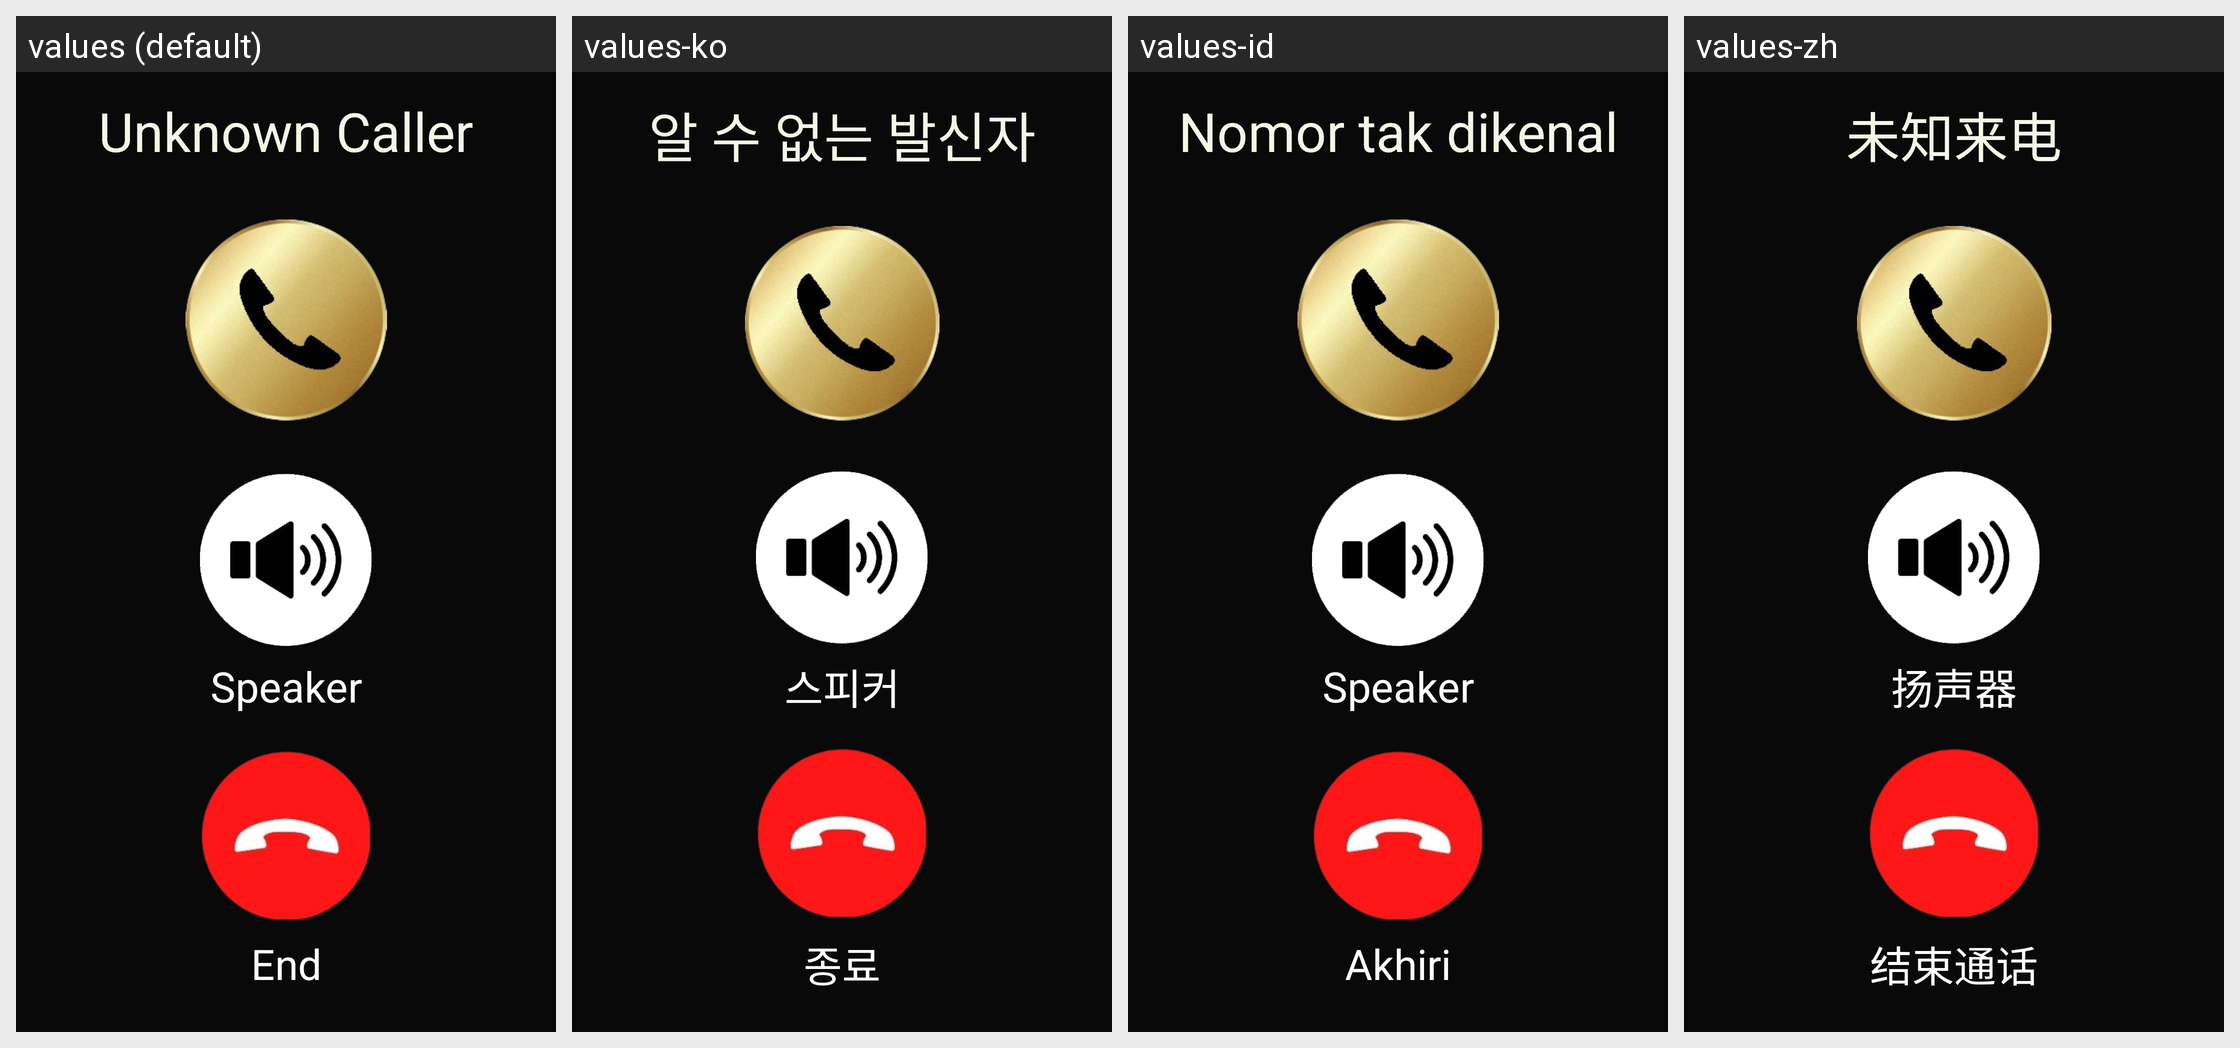

Strings drawn on this Android screen and how each of the app's shown locales translates them:
Android screen res/layout/fragment_active_call.xml rendered under 4 locales, left to right: values (default), values-ko, values-id, values-zh. Device: Nexus 5 (rendered at 1080×1920; each locale shown at half size, 540×960, under a caption strip naming it); theme Theme.SimpleCall.
Other locales in the repository, not shown: values-ar, values-de, values-es, values-fr, values-he, values-hi, values-in, values-iw, values-ja, values-nl, values-ru.
Strings drawn on this screen, with the default value and each locale's value (text and hints the layout hard-codes, and strings that could not be matched under every locale, appear in the picture but are not listed):

unknown_caller
  values: Unknown Caller
  values-ko: 알 수 없는 발신자
  values-id: Nomor tak dikenal
  values-zh: 未知来电

speaker_capital
  values: Speaker
  values-ko: 스피커
  values-id: Speaker
  values-zh: 扬声器

end_captial
  values: End
  values-ko: 종료
  values-id: Akhiri
  values-zh: 结束通话
